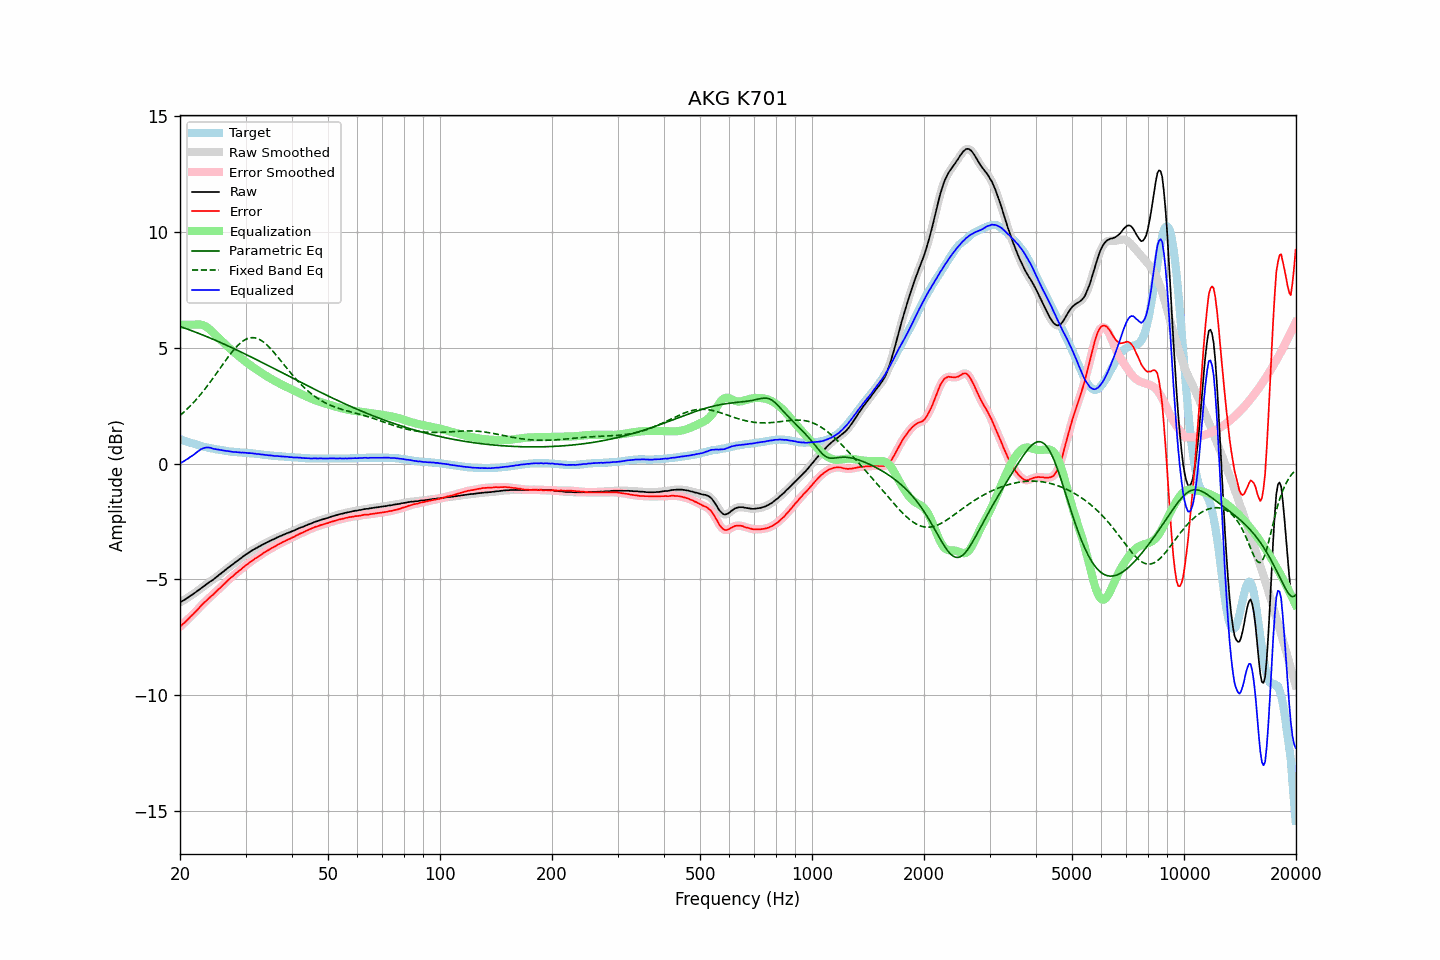

Data behind this chart, as committed beside it:
frequency, raw, error, smoothed, error_smoothed, equalization, parametric_eq, fixed_band_eq, equalized_raw, equalized_smoothed, target
20.00, -5.99, -7.05, -5.99, -7.05, 6.00, 5.92, 2.08, 0.01, 0.01, 1.05
20.20, -5.95, -6.99, -5.95, -6.98, 6.00, 5.90, 2.14, 0.05, 0.05, 1.03
20.40, -5.91, -6.92, -5.91, -6.92, 6.00, 5.87, 2.20, 0.09, 0.09, 1.00
20.61, -5.87, -6.86, -5.87, -6.85, 6.00, 5.85, 2.26, 0.13, 0.13, 0.98
20.81, -5.82, -6.79, -5.83, -6.79, 6.00, 5.82, 2.33, 0.18, 0.17, 0.96
21.02, -5.78, -6.72, -5.78, -6.72, 6.00, 5.80, 2.39, 0.22, 0.22, 0.93
21.23, -5.73, -6.65, -5.73, -6.65, 6.00, 5.77, 2.46, 0.27, 0.27, 0.91
21.44, -5.68, -6.58, -5.69, -6.58, 6.00, 5.75, 2.54, 0.32, 0.31, 0.89
21.66, -5.64, -6.52, -5.64, -6.51, 6.00, 5.72, 2.61, 0.36, 0.36, 0.87
21.87, -5.59, -6.44, -5.59, -6.45, 6.00, 5.70, 2.68, 0.41, 0.41, 0.85
22.09, -5.54, -6.38, -5.54, -6.38, 6.01, 5.67, 2.76, 0.47, 0.47, 0.83
22.31, -5.49, -6.30, -5.49, -6.30, 6.01, 5.64, 2.84, 0.52, 0.52, 0.81
22.54, -5.44, -6.23, -5.44, -6.23, 6.01, 5.62, 2.92, 0.57, 0.57, 0.78
22.76, -5.38, -6.15, -5.39, -6.15, 6.00, 5.59, 3.00, 0.62, 0.62, 0.76
22.99, -5.33, -6.08, -5.33, -6.08, 5.98, 5.56, 3.09, 0.65, 0.65, 0.74
23.22, -5.28, -6.01, -5.28, -6.01, 5.96, 5.53, 3.18, 0.68, 0.68, 0.72
23.45, -5.23, -5.95, -5.23, -5.94, 5.92, 5.50, 3.27, 0.69, 0.69, 0.71
23.69, -5.18, -5.88, -5.18, -5.88, 5.88, 5.48, 3.36, 0.70, 0.70, 0.69
23.92, -5.13, -5.82, -5.13, -5.81, 5.83, 5.45, 3.45, 0.69, 0.69, 0.68
24.16, -5.08, -5.75, -5.09, -5.75, 5.77, 5.42, 3.54, 0.68, 0.68, 0.66
24.40, -5.04, -5.70, -5.04, -5.69, 5.70, 5.39, 3.64, 0.66, 0.66, 0.65
24.65, -4.99, -5.64, -4.99, -5.63, 5.63, 5.36, 3.73, 0.64, 0.64, 0.64
24.89, -4.93, -5.55, -4.94, -5.56, 5.56, 5.33, 3.83, 0.63, 0.63, 0.62
25.14, -4.88, -5.50, -4.88, -5.49, 5.50, 5.30, 3.93, 0.61, 0.62, 0.61
25.39, -4.82, -5.42, -4.82, -5.43, 5.43, 5.27, 4.03, 0.61, 0.61, 0.60
25.65, -4.77, -5.37, -4.77, -5.36, 5.36, 5.24, 4.13, 0.59, 0.59, 0.59
25.91, -4.71, -5.30, -4.71, -5.30, 5.30, 5.21, 4.23, 0.58, 0.58, 0.58
26.16, -4.66, -5.23, -4.66, -5.23, 5.23, 5.18, 4.32, 0.57, 0.57, 0.57
26.43, -4.60, -5.16, -4.60, -5.16, 5.16, 5.14, 4.42, 0.56, 0.56, 0.55
26.69, -4.55, -5.10, -4.55, -5.09, 5.10, 5.11, 4.52, 0.54, 0.55, 0.54
26.96, -4.49, -5.03, -4.50, -5.03, 5.03, 5.08, 4.61, 0.54, 0.54, 0.53
27.23, -4.44, -4.97, -4.44, -4.97, 4.97, 5.05, 4.70, 0.53, 0.53, 0.52
27.50, -4.39, -4.91, -4.39, -4.91, 4.91, 5.02, 4.79, 0.52, 0.52, 0.51
27.77, -4.34, -4.86, -4.34, -4.85, 4.85, 4.98, 4.88, 0.51, 0.51, 0.51
28.05, -4.28, -4.79, -4.29, -4.79, 4.79, 4.95, 4.96, 0.51, 0.50, 0.50
28.33, -4.23, -4.73, -4.23, -4.73, 4.73, 4.92, 5.04, 0.50, 0.50, 0.49
28.62, -4.18, -4.68, -4.18, -4.67, 4.67, 4.89, 5.11, 0.49, 0.49, 0.49
28.90, -4.13, -4.62, -4.13, -4.62, 4.62, 4.85, 5.17, 0.48, 0.48, 0.48
29.19, -4.08, -4.57, -4.08, -4.56, 4.56, 4.82, 5.23, 0.48, 0.48, 0.48
29.48, -4.02, -4.50, -4.02, -4.50, 4.50, 4.79, 5.29, 0.48, 0.48, 0.47
29.78, -3.97, -4.45, -3.97, -4.45, 4.45, 4.75, 5.33, 0.47, 0.47, 0.47
30.08, -3.92, -4.39, -3.93, -4.39, 4.39, 4.72, 5.37, 0.47, 0.47, 0.46
30.38, -3.88, -4.35, -3.88, -4.34, 4.34, 4.68, 5.40, 0.46, 0.46, 0.46
30.68, -3.83, -4.29, -3.83, -4.29, 4.29, 4.65, 5.42, 0.45, 0.45, 0.45
30.99, -3.78, -4.23, -3.79, -4.23, 4.24, 4.62, 5.44, 0.45, 0.45, 0.44
31.30, -3.74, -4.19, -3.74, -4.18, 4.19, 4.58, 5.44, 0.44, 0.44, 0.44
31.61, -3.70, -4.14, -3.70, -4.14, 4.14, 4.55, 5.44, 0.44, 0.44, 0.43
31.93, -3.66, -4.09, -3.66, -4.09, 4.09, 4.51, 5.42, 0.43, 0.43, 0.42
32.24, -3.63, -4.06, -3.63, -4.05, 4.04, 4.48, 5.40, 0.41, 0.42, 0.42
32.57, -3.58, -4.00, -3.59, -4.00, 4.00, 4.44, 5.38, 0.41, 0.41, 0.41
32.89, -3.55, -3.96, -3.55, -3.95, 3.95, 4.41, 5.34, 0.40, 0.40, 0.40
33.22, -3.51, -3.91, -3.51, -3.90, 3.91, 4.37, 5.30, 0.39, 0.39, 0.39
33.55, -3.47, -3.86, -3.48, -3.86, 3.86, 4.34, 5.25, 0.39, 0.39, 0.38
33.89, -3.44, -3.82, -3.44, -3.81, 3.82, 4.30, 5.19, 0.37, 0.38, 0.37
34.23, -3.40, -3.77, -3.40, -3.77, 3.77, 4.27, 5.13, 0.37, 0.37, 0.36
34.57, -3.37, -3.74, -3.37, -3.73, 3.73, 4.23, 5.06, 0.36, 0.36, 0.36
34.92, -3.33, -3.69, -3.34, -3.69, 3.69, 4.19, 4.99, 0.36, 0.35, 0.35
35.27, -3.30, -3.65, -3.30, -3.65, 3.65, 4.16, 4.92, 0.35, 0.35, 0.34
35.62, -3.27, -3.62, -3.27, -3.61, 3.61, 4.12, 4.84, 0.34, 0.34, 0.34
35.97, -3.24, -3.58, -3.24, -3.58, 3.57, 4.09, 4.76, 0.33, 0.33, 0.33
... 635 more rows
